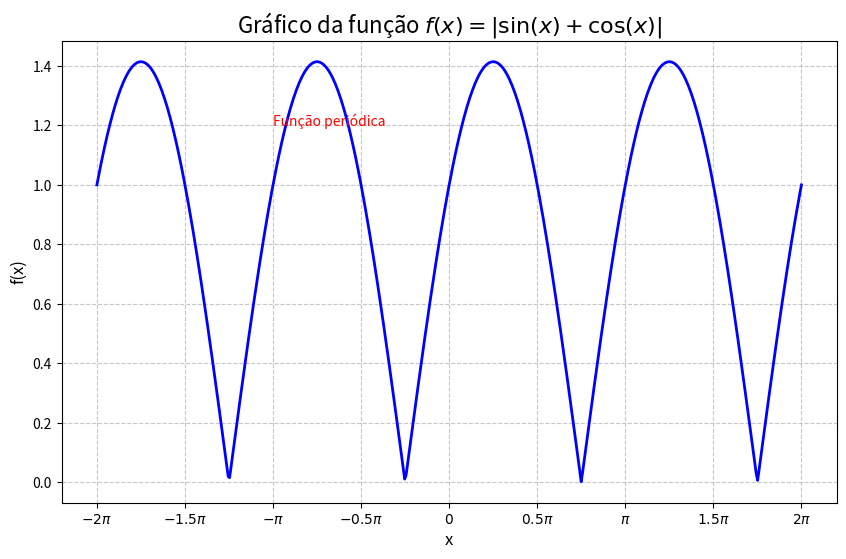

The matplotlib source for this figure:
import numpy as np
import matplotlib.pyplot as plt

# Define the function f(x) = |sin(x) + cos(x)|
def f(x):
  """
  Calculates the absolute value of sin(x) + cos(x).
  """
  return np.abs(np.sin(x) + np.cos(x))

# Generate a range of x values from -2*pi to 2*pi
x = np.linspace(-2 * np.pi, 2 * np.pi, 500)

# Calculate the corresponding y values
y = f(x)

# Create the plot
plt.figure(figsize=(10, 6))  # Adjust the figure size for better readability
plt.plot(x, y, color='blue', linewidth=2)

# Add labels and a title
plt.title(r'Gráfico da função $f(x) = |\sin(x) + \cos(x)|$', fontsize=16)
plt.xlabel('x', fontsize=12)
plt.ylabel('f(x)', fontsize=12)

# Add a grid for better visualization
plt.grid(True, linestyle='--', alpha=0.7)

# Set the x-axis ticks to be multiples of pi
plt.xticks([-2 * np.pi, -1.5 * np.pi, -np.pi, -0.5 * np.pi, 0,
            0.5 * np.pi, np.pi, 1.5 * np.pi, 2 * np.pi],
           [r'$-2\pi$', r'$-1.5\pi$', r'$-\pi$', r'$-0.5\pi$', r'$0$',
            r'$0.5\pi$', r'$\pi$', r'$1.5\pi$', r'$2\pi$'])

# Add a text annotation to the plot
plt.text(-np.pi, 1.2, r'Função periódica', fontsize=10, color='red')

# Display the plot
plt.show()